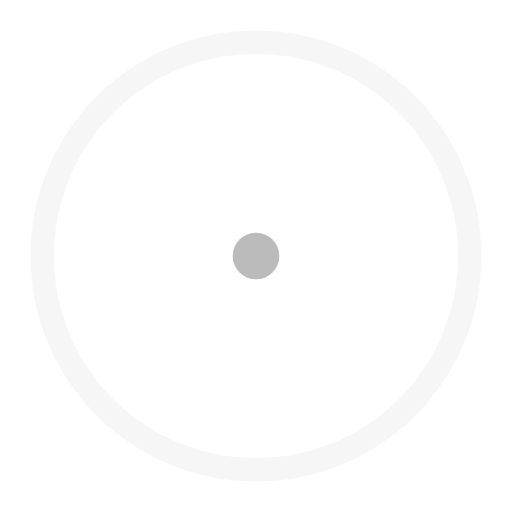
t = 0.00 s
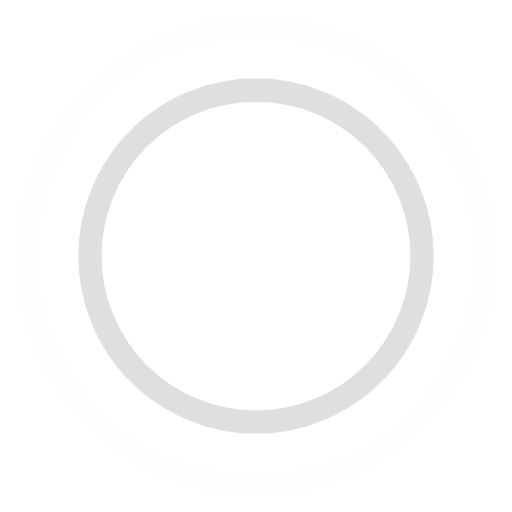
t = 0.45 s
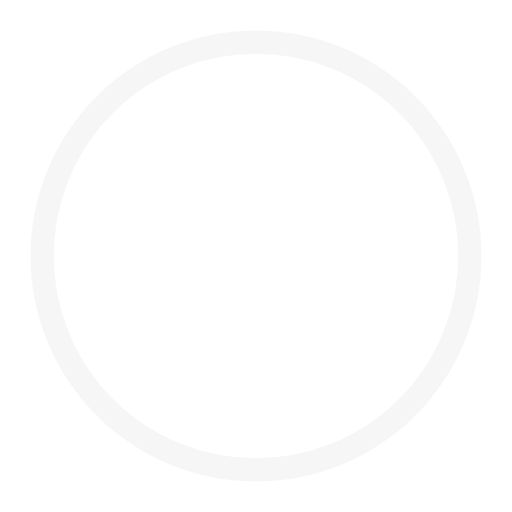
t = 0.90 s
t = 1.35 s: frame unchanged from t = 0.45 s, image omitted

The animated SVG that drew these frames (rendered in a browser with its animation timeline set to each time). Animation: 4 SMIL elements (animate=4); one cycle of 1.80 s, repeats indefinitely.

<!-- By Sam Herbert (@sherb), for everyone. More @ http://goo.gl/7AJzbL -->
<svg width="44" height="44" viewBox="0 0 44 44" xmlns="http://www.w3.org/2000/svg" stroke="#bbb">
    <g fill="none" fill-rule="evenodd" stroke-width="2">
        <circle cx="22" cy="22" r="1">
            <animate attributeName="r"
                begin="0s" dur="1.8s"
                values="1; 20"
                calcMode="spline"
                keyTimes="0; 1"
                keySplines="0.165, 0.84, 0.44, 1"
                repeatCount="indefinite" />
            <animate attributeName="stroke-opacity"
                begin="0s" dur="1.8s"
                values="1; 0"
                calcMode="spline"
                keyTimes="0; 1"
                keySplines="0.3, 0.61, 0.355, 1"
                repeatCount="indefinite" />
        </circle>
        <circle cx="22" cy="22" r="1">
            <animate attributeName="r"
                begin="-0.9s" dur="1.8s"
                values="1; 20"
                calcMode="spline"
                keyTimes="0; 1"
                keySplines="0.165, 0.84, 0.44, 1"
                repeatCount="indefinite" />
            <animate attributeName="stroke-opacity"
                begin="-0.9s" dur="1.8s"
                values="1; 0"
                calcMode="spline"
                keyTimes="0; 1"
                keySplines="0.3, 0.61, 0.355, 1"
                repeatCount="indefinite" />
        </circle>
    </g>
</svg>
